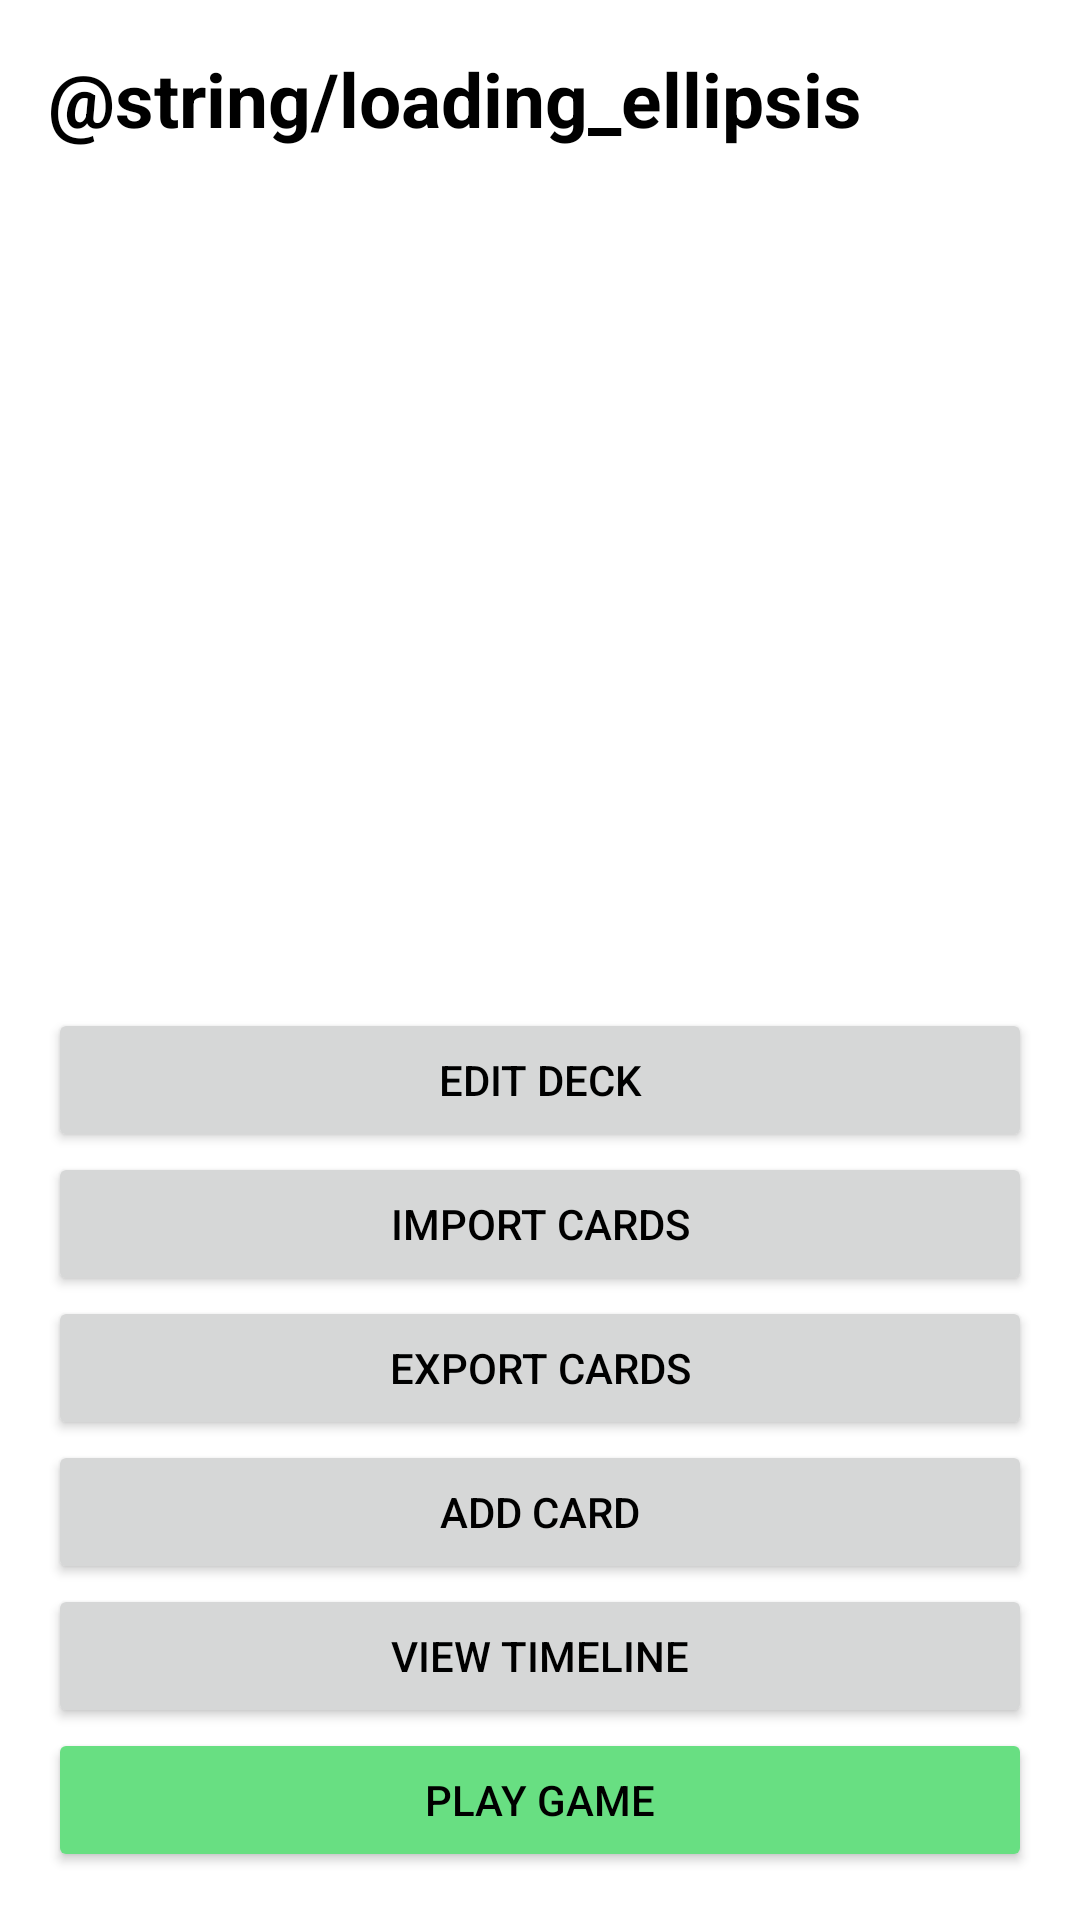

Android layout source for this screen:
<!-- AndroidManifest.xml: application theme Theme.Chronicler -->
<!-- res/layout/fragment_deck.xml -->
<?xml version="1.0" encoding="utf-8"?>
<RelativeLayout xmlns:android="http://schemas.android.com/apk/res/android"
    xmlns:tools="http://schemas.android.com/tools"
    android:layout_width="match_parent"
    android:layout_height="match_parent"
    android:padding="16dp"
    tools:context=".fragments.DeckFragment">

    <TextView
        android:id="@+id/fragment_deck_name"
        android:layout_width="match_parent"
        android:layout_height="wrap_content"
        android:text="@string/loading_ellipsis"
        android:textSize="25sp"
        android:textStyle="bold"
        android:textColor="@color/black"
        android:layout_alignParentTop="true"/>

    <LinearLayout
        android:layout_width="match_parent"
        android:layout_height="wrap_content"
        android:layout_alignParentBottom="true"
        android:orientation="vertical">

        <Button
            android:id="@+id/fragment_deck_edit"
            android:layout_width="match_parent"
            android:layout_height="wrap_content"
            android:text="Edit Deck"/>

        <Button
            android:id="@+id/fragment_deck_import"
            android:layout_width="match_parent"
            android:layout_height="wrap_content"
            android:text="Import Cards"/>

        <Button
            android:id="@+id/fragment_deck_export"
            android:layout_width="match_parent"
            android:layout_height="wrap_content"
            android:text="Export Cards"/>

        <Button
            android:id="@+id/fragment_deck_add"
            android:layout_width="match_parent"
            android:layout_height="wrap_content"
            android:text="Add Card"/>

        <Button
            android:id="@+id/fragment_deck_timeline"
            android:layout_width="match_parent"
            android:layout_height="wrap_content"
            android:text="View Timeline"/>

        <Button
            android:id="@+id/fragment_deck_game"
            android:layout_width="match_parent"
            android:layout_height="wrap_content"
            android:backgroundTint="@color/green"
            android:text="Play Game" />

    </LinearLayout>

</RelativeLayout>
<!-- resources referenced by this layout -->
<resources>
  <color name="black">#FF000000</color>
  <color name="green">#68DF82</color>
  <style name="Theme.Chronicler" parent="@style/Theme.MaterialComponents.DayNight.NoActionBar">
          
          <item name="colorPrimary">@color/peach_1</item>
          <item name="colorPrimaryVariant">@color/peach_2</item>
          <item name="colorOnPrimary">@color/black</item>
          
          <item name="colorSecondary">@color/brown_2</item>
          <item name="colorSecondaryVariant">@color/brown_1</item>
          <item name="colorOnSecondary">@color/white</item>
          
          <item name="android:statusBarColor">?attr/colorPrimaryVariant</item>
          <item name="android:textColorPrimary">@color/black</item>
          
      </style>
  <color name="peach_1">#F9E7A9</color>
  <color name="peach_2">#DECA7F</color>
  <color name="brown_2">#665414</color>
  <color name="brown_1">#A28C39</color>
  <color name="white">#FFFFFFFF</color>
</resources>
